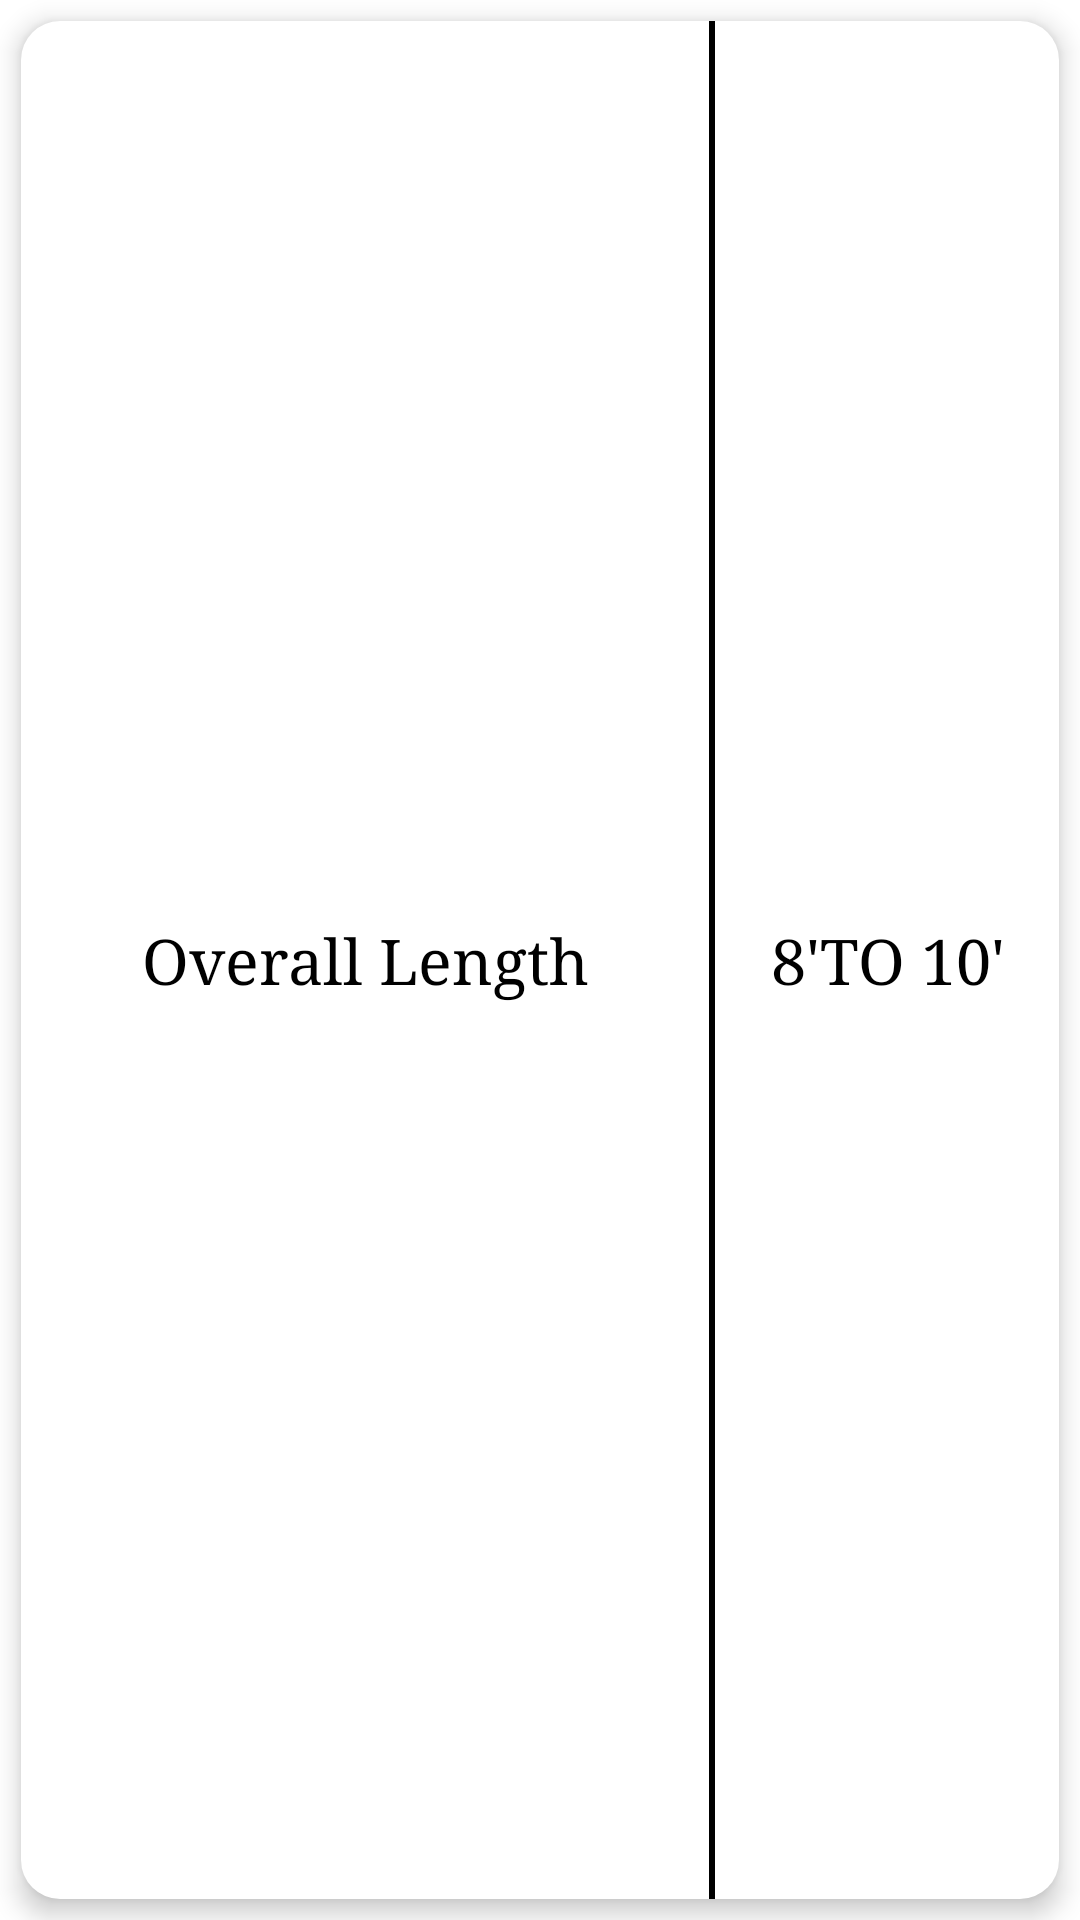

This screen was rendered from an Android layout file. Write that file and the resources it references.
<!-- AndroidManifest.xml: application theme Theme.Cadres -->
<!-- res/layout/specification_item.xml -->
<?xml version="1.0" encoding="utf-8"?>
<layout xmlns:android="http://schemas.android.com/apk/res/android"
    xmlns:app="http://schemas.android.com/apk/res-auto">

    <data>

    </data>

    <androidx.constraintlayout.widget.ConstraintLayout
        android:layout_width="match_parent"
        android:layout_height="90dp">


        <androidx.cardview.widget.CardView
            android:layout_width="match_parent"
            android:layout_height="match_parent"
            android:layout_margin="7dp"
            android:elevation="5dp"
            app:cardBackgroundColor="@android:color/transparent"
            app:cardCornerRadius="13dp"
            app:cardElevation="5dp"
            app:cardMaxElevation="5dp"
            app:cardPreventCornerOverlap="true"
            app:layout_constraintTop_toTopOf="parent">


            <LinearLayout
                android:layout_width="match_parent"
                android:layout_height="match_parent"
                android:background="@color/white"
                android:orientation="horizontal"
                android:weightSum="3"

                >

                <TextView
                    android:id="@+id/key"
                    android:layout_width="0dp"
                    android:layout_height="match_parent"
                    android:layout_weight="2"
                    android:fontFamily="serif"
                    android:gravity="center"
                    android:text="Overall Length"
                    android:textColor="@color/black"
                    android:textSize="21sp"

                    />

                <View
                    android:layout_width="2dp"
                    android:layout_height="match_parent"
                    android:background="@color/black" />

                <TextView
                    android:id="@+id/value"
                    android:layout_width="0dp"
                    android:layout_height="match_parent"
                    android:layout_weight="1"
                    android:fontFamily="serif"
                    android:gravity="center"
                    android:text="8'TO 10'"
                    android:textColor="@color/black"
                    android:textSize="21sp" />
            </LinearLayout>
        </androidx.cardview.widget.CardView>


    </androidx.constraintlayout.widget.ConstraintLayout>
</layout>
<!-- resources referenced by this layout -->
<resources>
  <color name="black">#FF000000</color>
  <color name="white">#FFFFFFFF</color>
  <style name="Theme.Cadres" parent="Theme.MaterialComponents.DayNight.NoActionBar">
          
          <item name="colorPrimary">@color/purple_500</item>
          <item name="colorPrimaryVariant">@color/purple_700</item>
          <item name="colorOnPrimary">@color/white</item>
          
          <item name="colorSecondary">@color/teal_200</item>
          <item name="colorSecondaryVariant">@color/teal_700</item>
          <item name="colorOnSecondary">@color/black</item>
          
          <item name="android:statusBarColor" tools:targetApi="l">?attr/colorPrimaryVariant</item>
          
      </style>
  <color name="purple_500">#FF6200EE</color>
  <color name="purple_700">#0D4493</color>
  <color name="teal_200">#0D4493</color>
  <color name="teal_700">#FF018786</color>
</resources>
